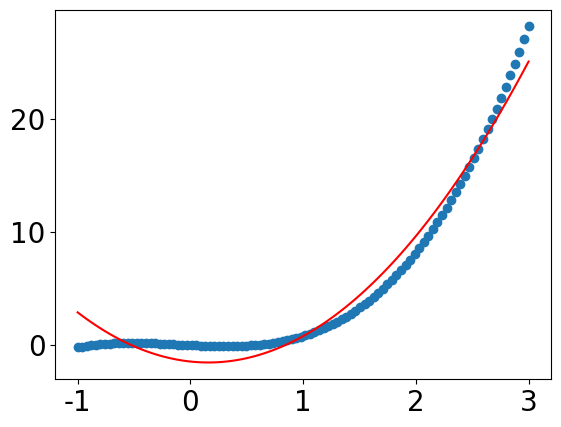

Here is the Python script that generated this plot:

import matplotlib.pyplot as plt
import numpy as np
import math
import random

#用来正常显示中文标签
plt.rcParams['font.sans-serif']=['STSong']
plt.rcParams['font.size'] = 20
#用来正常显示负号
plt.rcParams['axes.unicode_minus']=False
std=0
Lnn=100
# X = np.linspace(-1, 1,Lnn)
# T0 = np.sin(X)
X = np.linspace(-1, 3,Lnn)
T0 = pow(X,3)+0.3*pow(X,2)-0.5*X

Ln= len(T0)
Noisem=np.random.randn(Ln)
T=T0+std*Noisem



eta=0.001
def polynomial(x,params):
    poly=0
    for i in range(len(params)):
        poly=poly+params[i]*x**i
    return poly

def grad_params(X,T,params):
    grad_ps=np.zeros(len(params))
    for i in range(len(params)):
        for j in range(len(X)):
            grad_ps[i]+=(polynomial(X[j],params)-T[j])*pow(X[j],i)
    return grad_ps

def fit (X,T,degree,epoch):
    params=np.random.randn(degree+1)
    for i in range(len(params)):
        params[i]*=2**i

    for i in range(epoch):
        params-=eta*grad_params(X,T,params)
    return params



degree=2
params=fit(X,T,degree,1000)
Y=polynomial(X,params)
plt.scatter(X,T)
plt.plot(X,Y,'r')
plt.show()

print(params)

# degrees=[1,3,6]
# for degreee in degrees:
#     params=fit(X,T,degreee,1000)
#     Y=polynomial(X,params)
#
#     plt.scatter(X,T)
#     plt.plot(X,Y)
#     plt.show()






